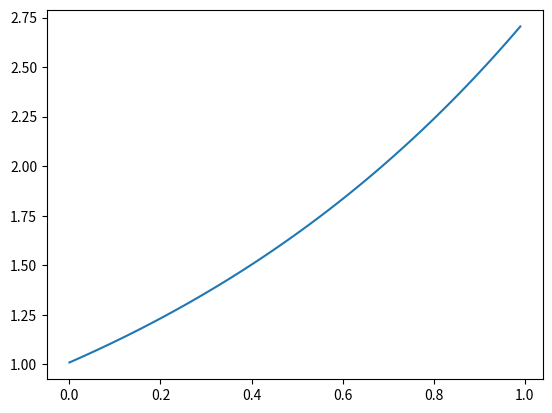

Write the Python code that produced this figure.

import numpy as np
import matplotlib.pyplot as plt


def f(x,t=0): # Define ODE problem

    x_dot = x
    return(x_dot)


def euler_step(h,x_n, f): # define function to compute a single euler step
    x_n1 = x_n + h*f
    return x_n1

def RK_step(h,x,t,f): # h: time_step, x = current solution, t = current time, f = ODE function
    k1 = f(x,t)
    k2 = f(x+h*k1/2, t+h/2)
    k3 = f(x + h*k2/2, t+ h/2)
    k4 = f(x+h*k3, t+h)
    x_n1 = x + (h/6)*(k1+2*k2+2*k3+k4)
    return x_n1

def solve_to(func, x0, t, deltat_max, method): # Method == 1: EULER, method == 2: RUNGE-KUTTA

    counter = 0
    x_old = x0
    t_space = np.arange(0,t,deltat_max)
    x = np.zeros(len(t_space))

    if method == 1:  
        # Perform integration of ODE function using EULER METHOD in range t

        for i in t_space:
            x_new = euler_step(deltat_max,x_old,f(x_old, i))
            x_old = x_new
            x[counter] = x_new
            counter += 1
        return [x,t_space]

    else: # Perform integration of ODE function using RUNGE-KUTTA method in range t
        
        for i in t_space:
            x_new = RK_step(deltat_max, x_old, i,f)
            x_old = x_new
            x[counter] = x_new
            counter += 1
        return [x,t_space]


[x,t_space] = solve_to(f,1,1,0.01,1)

plt.plot(t_space,x)
plt.show()

def error_func(method,deltat_min, delta_t_max, t):

    counter = 0
    x_true = np.exp(t)
    error = np.array([])

    for i in np.linspace(0,1**-5,1000):

        [x, t_space] = solve_to(f,1,1,j,i)
        
